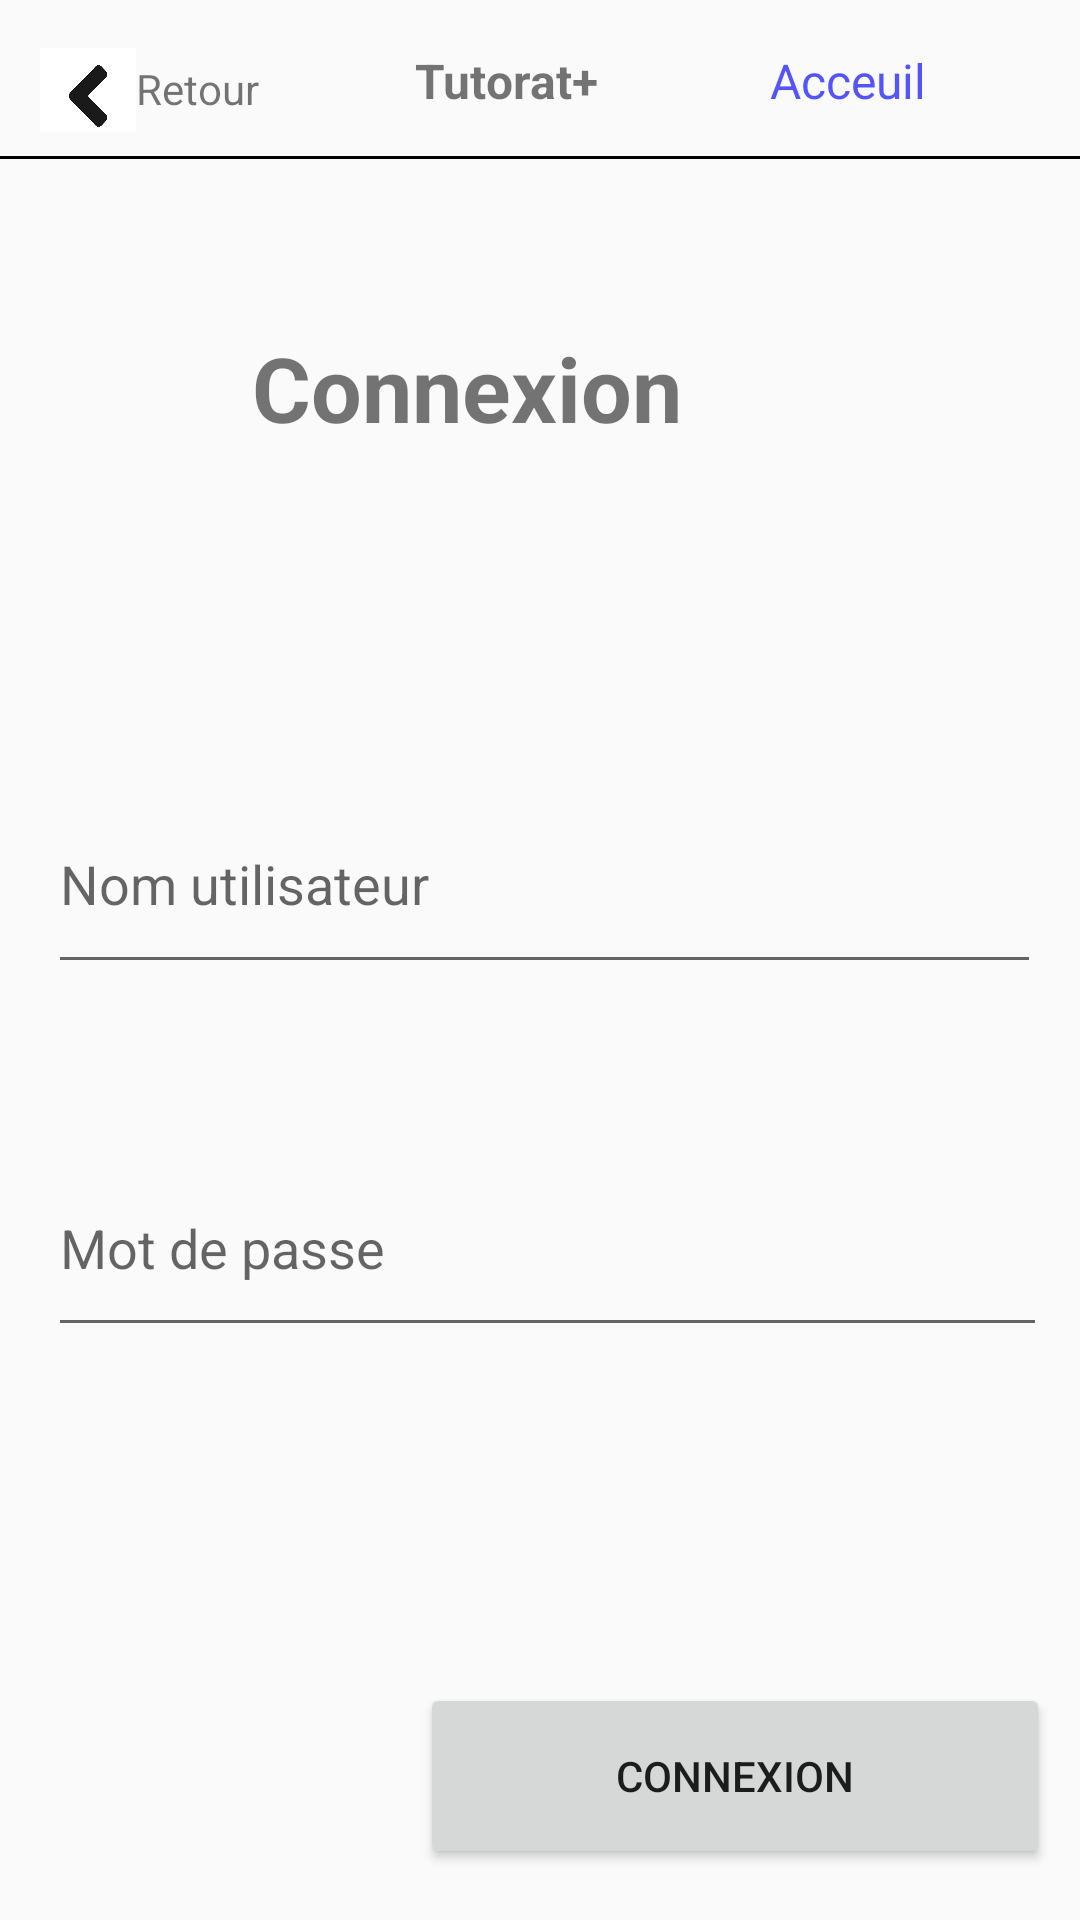

The Android layout XML behind this screen, and the referenced resources:
<!-- AndroidManifest.xml: application theme Theme.TutoratPlus -->
<!-- res/layout/fragment_vue_login_tuteur.xml -->
<?xml version="1.0" encoding="utf-8"?>
<androidx.constraintlayout.widget.ConstraintLayout xmlns:android="http://schemas.android.com/apk/res/android"
    xmlns:tools="http://schemas.android.com/tools"
    android:layout_width="match_parent"
    android:layout_height="match_parent"
    xmlns:app="http://schemas.android.com/apk/res-auto"
    tools:context=".presentation.loginTuteur.VueLoginTuteur">

    

    <LinearLayout
        android:id="@+id/buttonRetour"
        android:layout_width="80dp"
        android:layout_height="28dp"
        android:layout_marginTop="16dp"
        app:layout_constraintEnd_toEndOf="parent"
        app:layout_constraintHorizontal_bias="0.048"
        app:layout_constraintStart_toStartOf="parent"
        app:layout_constraintTop_toTopOf="parent">

        <ImageView
            android:layout_width="32dp"
            android:layout_height="32dp"
            android:src="@drawable/flecheback" />

        <TextView
            android:layout_width="48dp"
            android:layout_height="match_parent"
            android:layout_marginTop="4dp"
            android:text="@string/retour" />

    </LinearLayout>

    <TextView
        android:id="@+id/textTitre"
        android:layout_width="67dp"
        android:layout_height="30dp"
        android:layout_marginTop="16dp"
        android:text="@string/tutorat"
        android:textSize="16sp"
        android:textStyle="bold"
        app:layout_constraintEnd_toEndOf="parent"
        app:layout_constraintHorizontal_bias="0.225"
        app:layout_constraintStart_toEndOf="@+id/buttonRetour"
        app:layout_constraintTop_toTopOf="parent" />

    <TextView
        android:id="@+id/textAcceuil"
        android:layout_width="wrap_content"
        android:layout_height="wrap_content"
        android:layout_marginTop="16dp"
        android:text="@string/acceuil"
        android:textColor="@color/bleu"
        android:textSize="16sp"
        app:layout_constraintEnd_toEndOf="parent"
        app:layout_constraintStart_toEndOf="@+id/textTitre"
        app:layout_constraintTop_toTopOf="parent" />

    <TextView
        android:id="@+id/ligneNoire"
        android:layout_width="match_parent"
        android:layout_height="1dp"
        android:layout_marginTop="6dp"
        android:layout_marginBottom="43dp"
        android:background="#000000"
        android:paddingBottom="2dp"
        android:textSize="16sp"
        android:textStyle="bold"
        app:layout_constraintTop_toBottomOf="@+id/textTitre"
        tools:ignore="MissingConstraints"
        tools:layout_editor_absoluteX="0dp" />

    


    <EditText
        android:id="@+id/entreePassword"
        android:layout_width="333dp"
        android:layout_height="69dp"
        android:layout_marginStart="16dp"
        android:layout_marginTop="52dp"
        android:hint="@string/mot_de_passe_login"
        android:inputType="textPassword"
        app:layout_constraintStart_toStartOf="parent"
        app:layout_constraintTop_toBottomOf="@+id/entreeUsername"
        tools:ignore="MissingConstraints" />

    <EditText
        android:id="@+id/entreeUsername"
        android:layout_width="331dp"
        android:layout_height="70dp"
        android:layout_marginStart="16dp"
        android:layout_marginTop="28dp"
        android:hint="@string/nom_utilisateur_login"
        app:layout_constraintStart_toStartOf="parent"
        app:layout_constraintTop_toBottomOf="@+id/msgErreurEntre"
        tools:ignore="MissingConstraints" />

    <Button
        android:id="@+id/btnLogin"
        android:layout_width="210dp"
        android:layout_height="62dp"
        android:layout_marginStart="140dp"
        android:layout_marginTop="112dp"
        android:layout_weight="1"
        android:padding="20dp"
        android:text="@string/connexion"
        app:layout_constraintStart_toStartOf="parent"
        app:layout_constraintTop_toBottomOf="@+id/entreePassword"
        tools:ignore="MissingConstraints" />

    <TextView
        android:id="@+id/msgErreurEntre"
        android:layout_width="368dp"
        android:layout_height="58dp"
        android:layout_marginStart="16dp"
        android:layout_marginTop="20dp"
        android:layout_weight="1"
        android:padding="20dp"
        android:textColor="@color/rouge"
        android:textStyle="bold"
        app:layout_constraintStart_toStartOf="parent"
        app:layout_constraintTop_toBottomOf="@+id/textView8"
        tools:ignore="MissingConstraints" />

    <TextView
        android:id="@+id/textView8"
        android:layout_width="172dp"
        android:layout_height="43dp"
        android:layout_marginStart="84dp"
        android:layout_marginTop="56dp"
        android:text="@string/connexion"
        android:textSize="30sp"
        android:textStyle="bold"
        app:layout_constraintStart_toStartOf="parent"
        app:layout_constraintTop_toBottomOf="@+id/ligneNoire"
        tools:ignore="MissingConstraints" />

</androidx.constraintlayout.widget.ConstraintLayout>
<!-- resources referenced by this layout -->
<resources>
  <color name="bleu">#5454FB</color>
  <color name="rouge">#E10000</color>
  <!-- drawable flecheback: png bitmap (drawable, 20891 bytes) -->
  <string name="acceuil">Acceuil</string>
  <string name="connexion">Connexion</string>
  <string name="mot_de_passe_login">Mot de passe</string>
  <string name="nom_utilisateur_login">Nom utilisateur</string>
  <string name="retour">Retour</string>
  <string name="tutorat">Tutorat+</string>
  <style name="Theme.TutoratPlus" parent="Base.Theme.TutoratPlus" />
  <style name="Base.Theme.TutoratPlus" parent="Theme.AppCompat.Light.NoActionBar">
          
          
      </style>
</resources>
